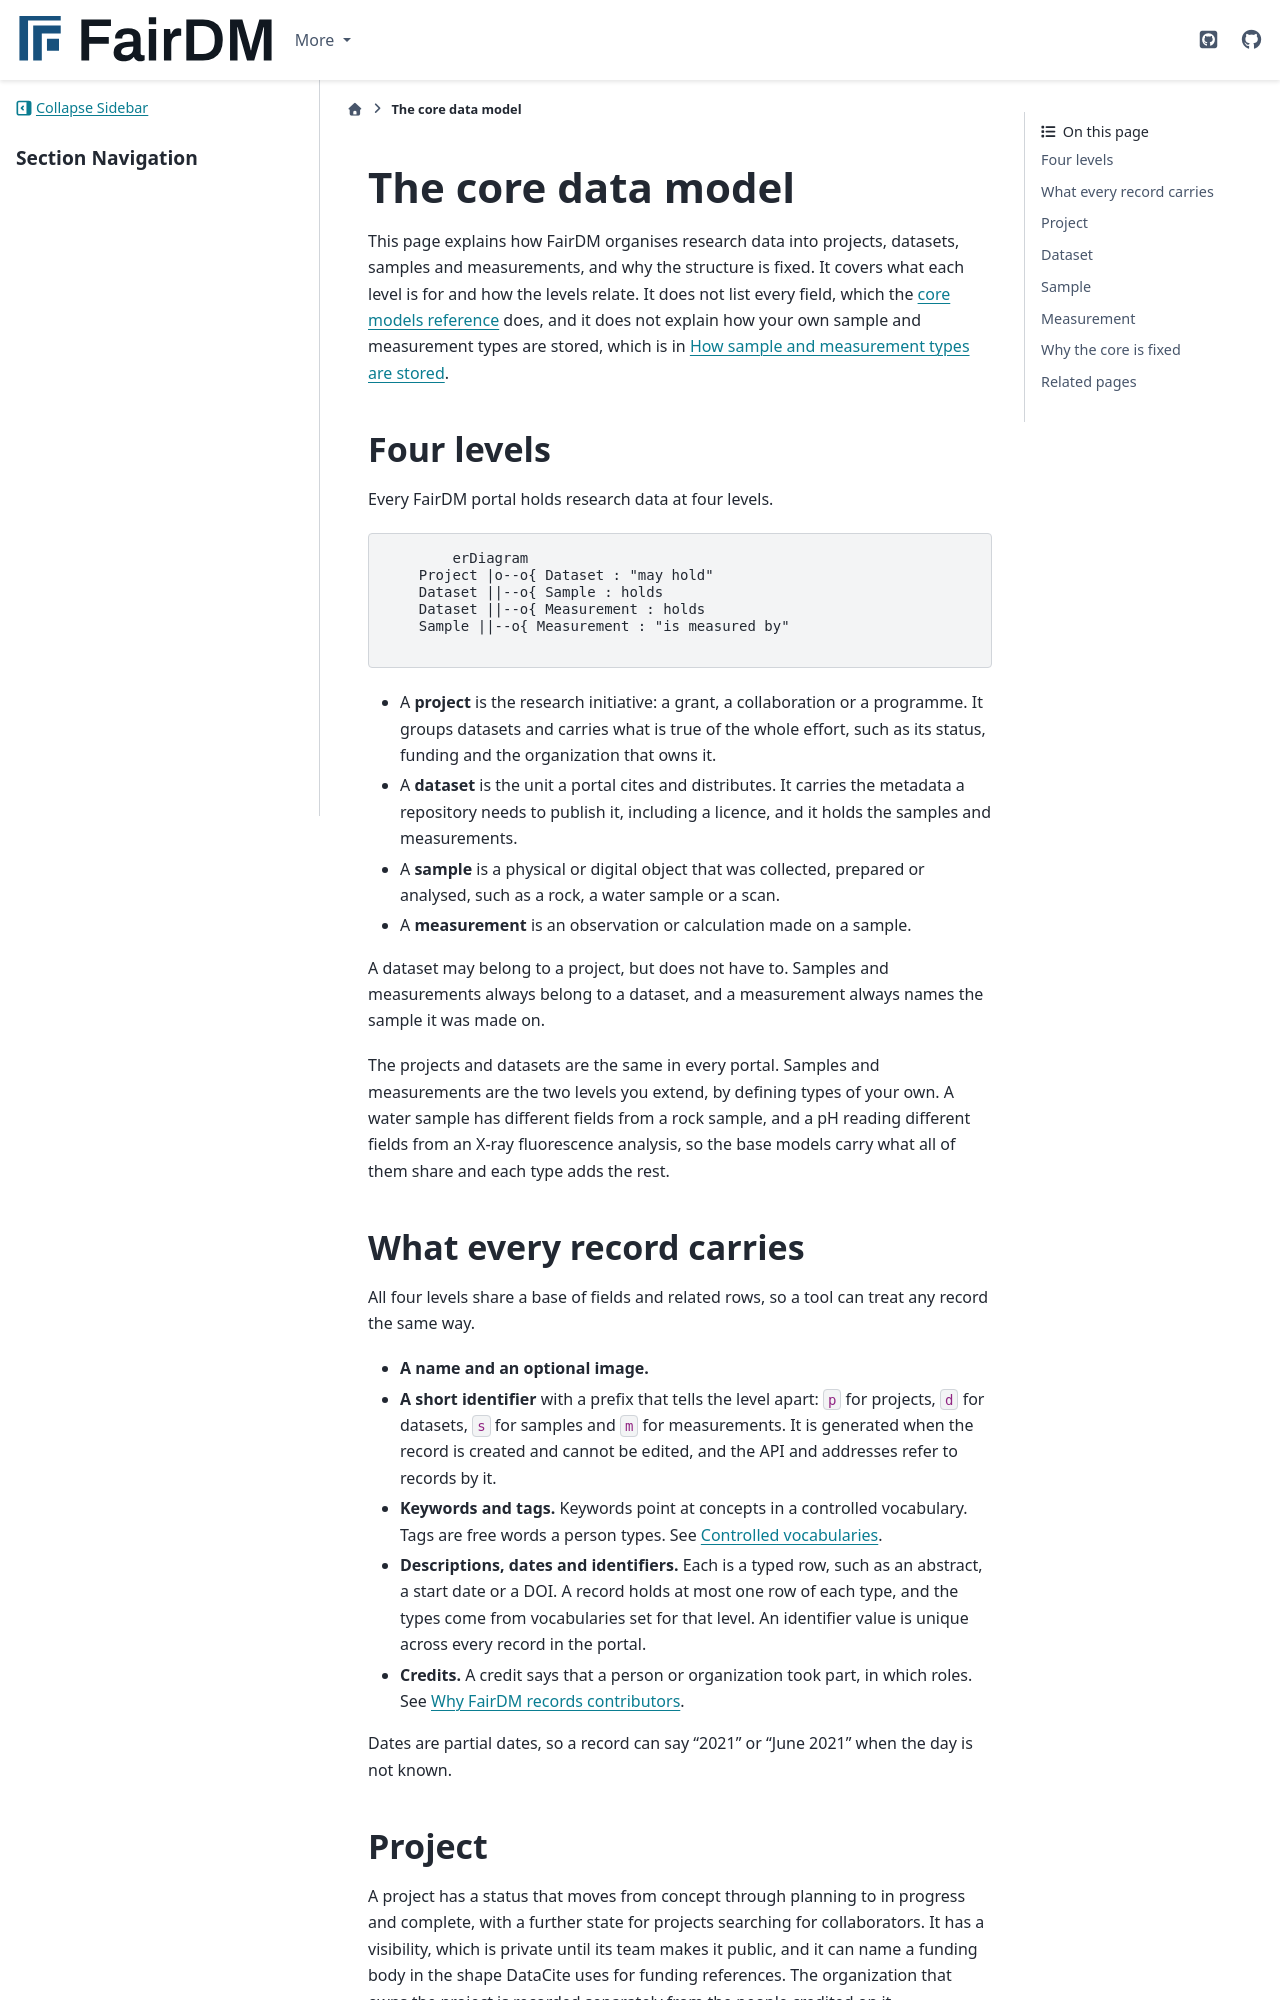

repository: FAIR-DM/fairdm · page: 0.4/explanation/the-core-data-model.html · generator: sphinx

# The core data model

This page explains how FairDM organises research data into projects, datasets, samples and measurements, and why the structure is fixed. It covers what each level is for and how the levels relate. It does not list every field, which the [core models reference](../developers/reference/core-models.md) does, and it does not explain how your own sample and measurement types are stored, which is in [How sample and measurement types are stored](how-sample-and-measurement-types-are-stored.md).

## Four levels

Every FairDM portal holds research data at four levels.

```{mermaid}
erDiagram
    Project |o--o{ Dataset : "may hold"
    Dataset ||--o{ Sample : holds
    Dataset ||--o{ Measurement : holds
    Sample ||--o{ Measurement : "is measured by"
```

- A **project** is the research initiative: a grant, a collaboration or a programme. It groups datasets and carries what is true of the whole effort, such as its status, funding and the organization that owns it.
- A **dataset** is the unit a portal cites and distributes. It carries the metadata a repository needs to publish it, including a licence, and it holds the samples and measurements.
- A **sample** is a physical or digital object that was collected, prepared or analysed, such as a rock, a water sample or a scan.
- A **measurement** is an observation or calculation made on a sample.

A dataset may belong to a project, but does not have to. Samples and measurements always belong to a dataset, and a measurement always names the sample it was made on.

The projects and datasets are the same in every portal. Samples and measurements are the two levels you extend, by defining types of your own. A water sample has different fields from a rock sample, and a pH reading different fields from an X-ray fluorescence analysis, so the base models carry what all of them share and each type adds the rest.

## What every record carries

All four levels share a base of fields and related rows, so a tool can treat any record the same way.

- **A name and an optional image.**
- **A short identifier** with a prefix that tells the level apart: `p` for projects, `d` for datasets, `s` for samples and `m` for measurements. It is generated when the record is created and cannot be edited, and the API and addresses refer to records by it.
- **Keywords and tags.** Keywords point at concepts in a controlled vocabulary. Tags are free words a person types. See [Controlled vocabularies](controlled-vocabularies.md).
- **Descriptions, dates and identifiers.** Each is a typed row, such as an abstract, a start date or a DOI. A record holds at most one row of each type, and the types come from vocabularies set for that level. An identifier value is unique across every record in the portal.
- **Credits.** A credit says that a person or organization took part, in which roles. See [Why FairDM records contributors](why-fairdm-records-contributors.md).

Dates are partial dates, so a record can say "2021" or "June 2021" when the day is not known.
